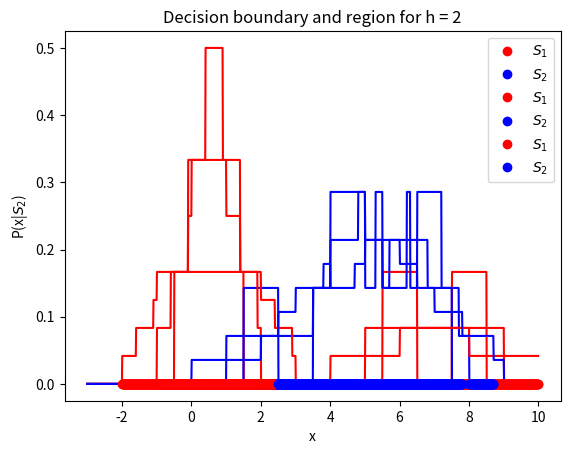

This figure's Python source:
import numpy as np
import matplotlib.pyplot as plt


def prob(idx, h, d, pts):
    if idx >= (pts - h) and idx <= (pts + h):
        return d
    else:
        return 0

def kde(x, h):
    d = 1/(2*h*len(x))
    y = []
    for idx in np.arange(-3, 10, 0.01):
        probability = 0.0
        for pts in x:
            probability += prob(idx, h, d, pts)
        y.append(probability)
    return np.array(y)


def kde_estimate(data, h):
    priors = {k: len(v) for k, v in data.items()}
    prod_1 = priors['S1']*kde(data['S1'], h)
    prod_2 = priors['S2']*kde(data['S2'], h)
    density = np.zeros(np.arange(-3, 10, 0.01).shape)
    density[np.where((prod_1 == prod_2))] = -1
    density[np.where((prod_1 > prod_2))] = 1
    density[np.where((prod_1 < prod_2))] = 0
    return density
    
        
if __name__ == '__main__':
    x1 = [0, 0.4, 0.9, 1, 6, 8]
    x2 = [2.0, 4.0, 4.5, 5.0, 5.8, 6.7, 7.0]
    x_axis = np.arange(-3, 10, 0.01)
    for h in [0.5, 1, 2]:
        density = kde_estimate({'S1': x1, 'S2': x2}, h)
        plt.plot(x_axis, kde(x1, h), 'r')
        plt.title(f'KDE estimates for $S_1$ w/ h = {str(h)}'), plt.xlabel('x'), plt.ylabel('P(x|$S_1$)')
        plt.show()
        plt.plot(x_axis, kde(x2, h), 'b')
        plt.title(f'KDE estimates for $S_2$ w/ h = {str(h)}'), plt.xlabel('x'), plt.ylabel('P(x|$S_2$)')
        plt.show()
        plt.plot(x_axis[density == 1], np.zeros(x_axis[density == 1].shape), 'ro', label = '$S_1$')
        plt.plot(x_axis[density == 0], np.zeros(x_axis[density == 0].shape), 'bo', label = '$S_2$')
        plt.legend()
        plt.title(f'Decision boundary and region for h = {str(h)}')
        plt.show()